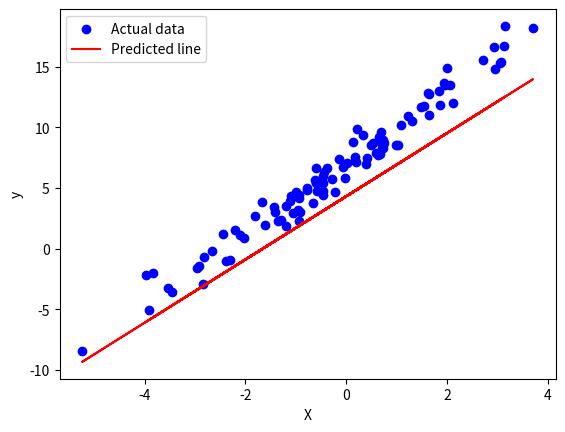

This chart was generated by the following Python code:
import numpy as np
import matplotlib.pyplot as plt

class LinearRegression:
    
    def __init__(self,learning_rate = 0.001, iterations = 1000):
        self.learning_rate= learning_rate
        self.iterations = iterations
        self.weights = None
        self.bias = None
        
    def fit(self, X, y):
        n_samples , n_features = X.shape
        self.weights = np.zeros(n_features)
        self.bias = 0 
        for i in range(self.iterations):
            y_predicted = np.dot(X, self.weights)+self.bias
        
            dw = (1/n_samples) * np.dot(X.T, (y_predicted- y))
            db = (1/n_samples) * np.sum(y_predicted- y)
            
            self.weights = self.weights - self.learning_rate * dw
            self.bias = self.bias - self.learning_rate * db
            
    def predict(self, X):
        return np.dot(X, self.weights) + self.bias

np.random.seed(42)
n_sample = 100
n_feature =  1    
X = 2 * np.random.randn(n_sample, n_feature)
y = (7 + 3 * X + np.random.randn(n_sample, n_feature)).ravel()

model = LinearRegression()
model.fit(X,y)
y_pred = model.predict(X)
print(y_pred)

# Plot the results
plt.scatter(X, y, color='blue', label='Actual data')
plt.plot(X, y_pred, color='red', label='Predicted line')
plt.xlabel('X')
plt.ylabel('y')
plt.legend()
plt.show()
            
        